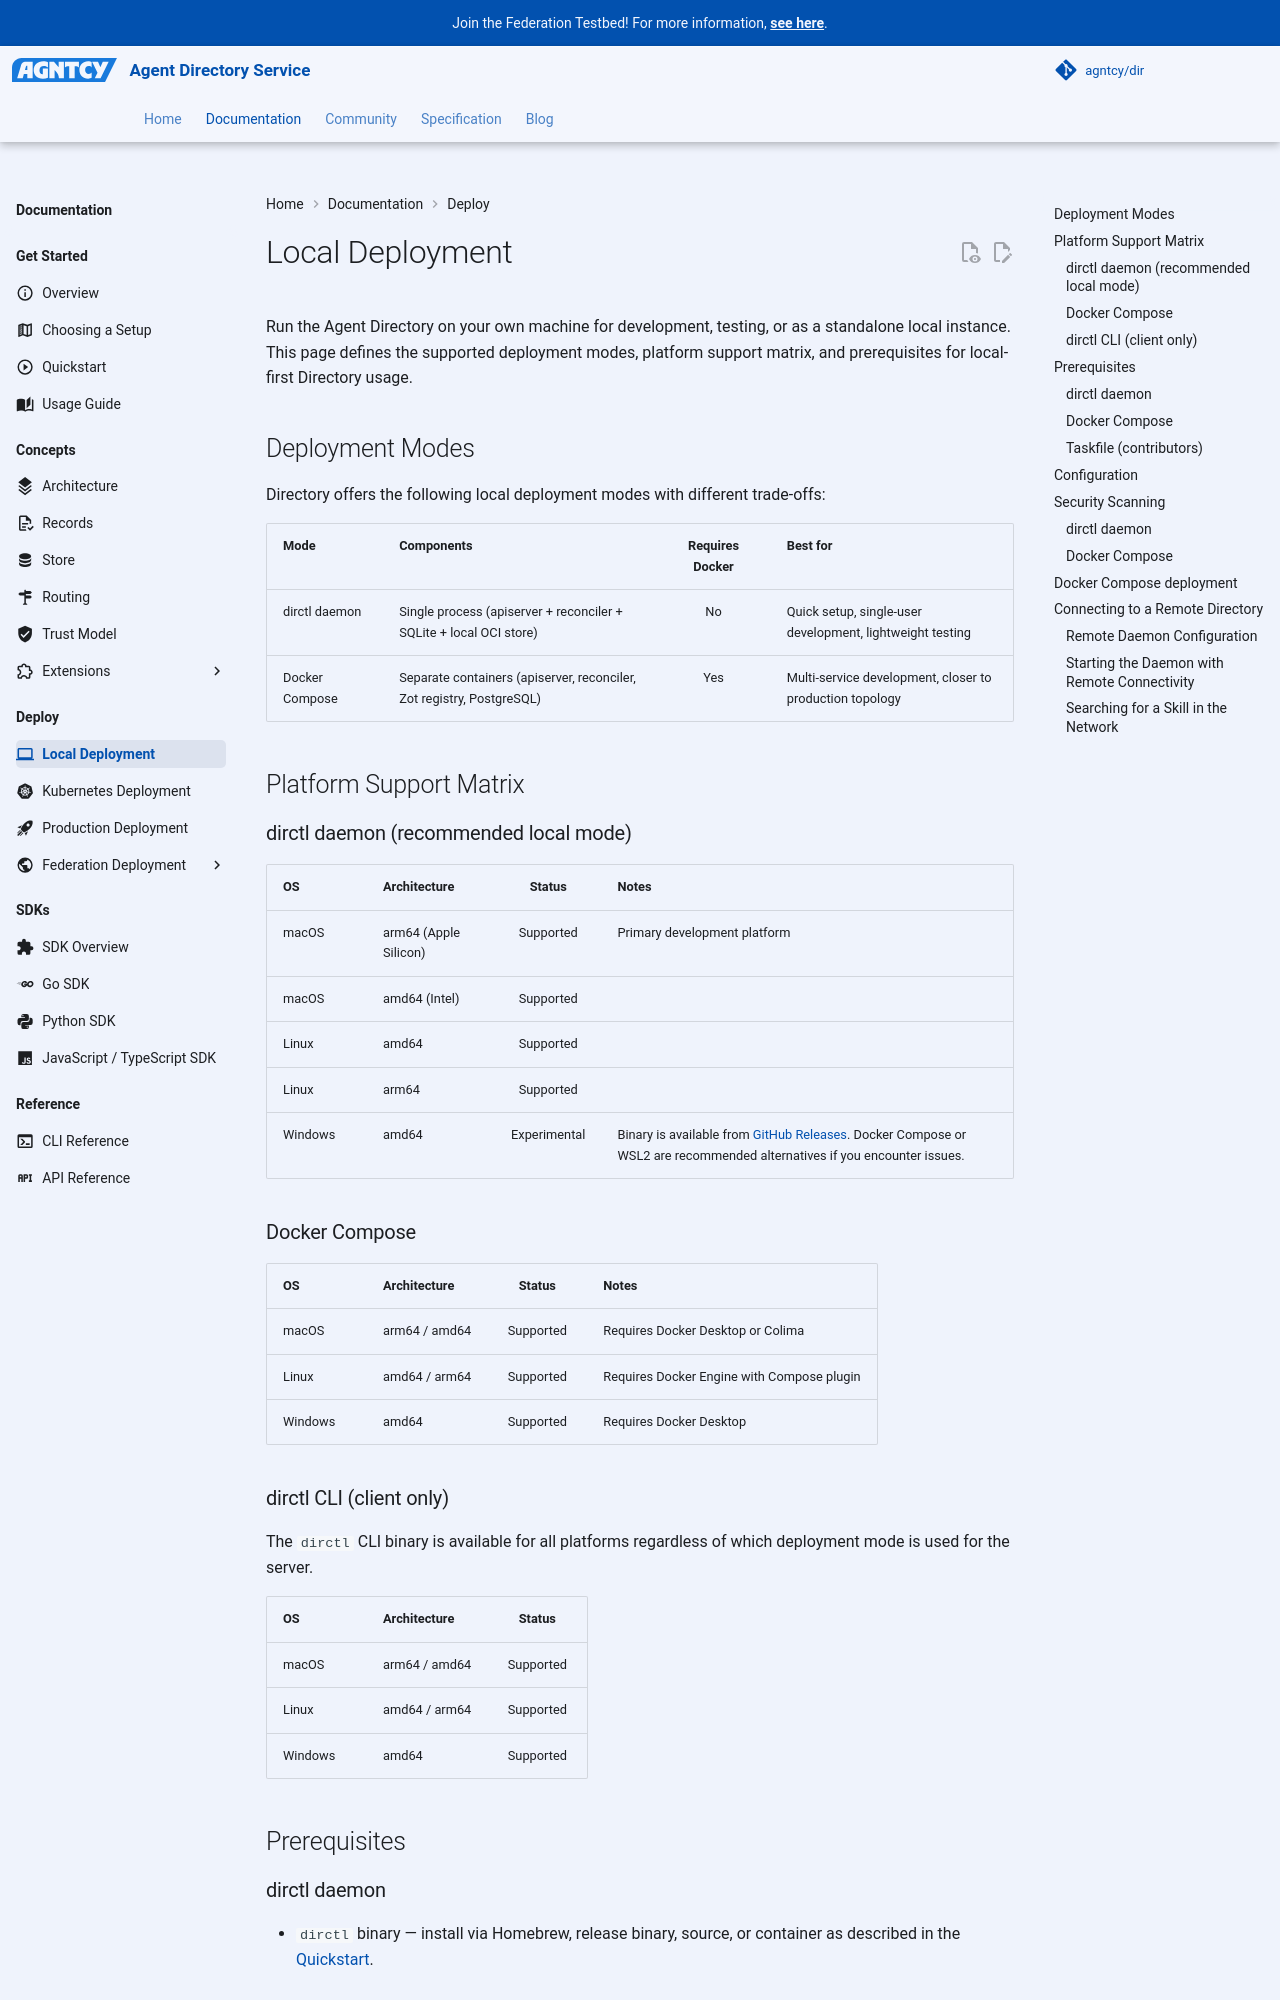

repository: agntcy/dir · page: 1.7.1/dir/dir-deployment-local/index.html · generator: mkdocs

---
icon: material/laptop
---

# Local Deployment

Run the Agent Directory on your own machine for development, testing, or as a standalone local instance. This page defines the supported deployment modes, platform support matrix, and prerequisites for local-first Directory usage.

## Deployment Modes

Directory offers the following local deployment modes with different trade-offs:

| Mode | Components | Requires Docker | Best for |
|------|-----------|:-:|----------|
| dirctl daemon | Single process (apiserver + reconciler + SQLite + local OCI store) | No | Quick setup, single-user development, lightweight testing |
| Docker Compose | Separate containers (apiserver, reconciler, Zot registry, PostgreSQL) | Yes | Multi-service development, closer to production topology |

## Platform Support Matrix

### dirctl daemon (recommended local mode)

| OS | Architecture | Status | Notes |
|----|:-------------|:------:|-------|
| macOS | arm64 (Apple Silicon) | Supported | Primary development platform |
| macOS | amd64 (Intel) | Supported | |
| Linux | amd64 | Supported | |
| Linux | arm64 | Supported | |
| Windows | amd64 | Experimental | Binary is available from [GitHub Releases](https://github.com/agntcy/dir/releases). Docker Compose or WSL2 are recommended alternatives if you encounter issues. |

### Docker Compose

| OS | Architecture | Status | Notes |
|----|:-------------|:------:|-------|
| macOS | arm64 / amd64 | Supported | Requires Docker Desktop or Colima |
| Linux | amd64 / arm64 | Supported | Requires Docker Engine with Compose plugin |
| Windows | amd64 | Supported | Requires Docker Desktop |

### dirctl CLI (client only)

The `dirctl` CLI binary is available for all platforms regardless of which deployment mode is used for the server.

| OS | Architecture | Status |
|----|:-------------|:------:|
| macOS | arm64 / amd64 | Supported |
| Linux | amd64 / arm64 | Supported |
| Windows | amd64 | Supported |

## Prerequisites

### dirctl daemon

- `dirctl` binary — install via Homebrew, release binary, source, or container as described in the [Quickstart](dir-quickstart.md#install-the-cli).

### Docker Compose

- Docker with the Compose plugin (v2)
- Docker Desktop (macOS / Windows) or Docker Engine (Linux)

### Taskfile (contributors)

- [Taskfile](https://taskfile.dev/)
- [Docker](https://www.docker.com/) with Buildx
- [Go](https://go.dev/) 1.26+
